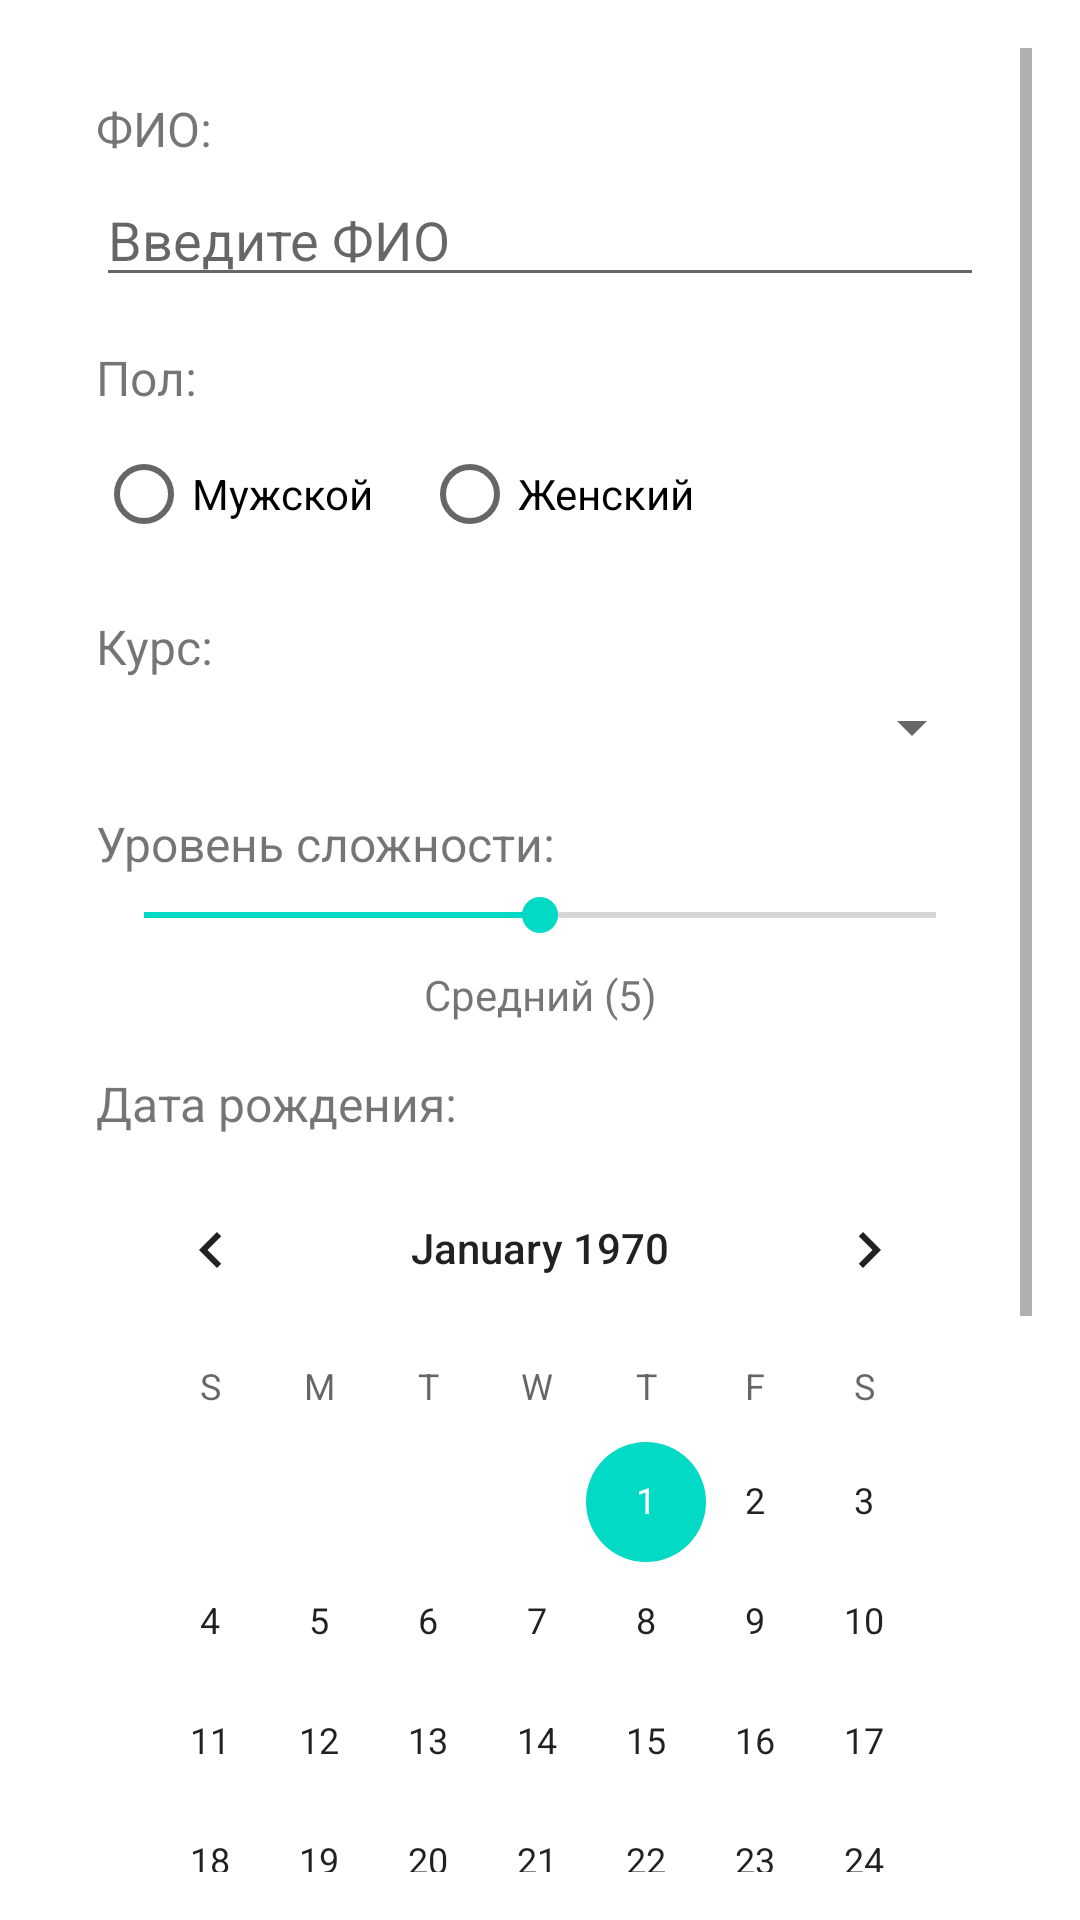

Here is an Android app screen rendered from its layout file. Give the layout XML and the strings, colors and styles it references.
<!-- AndroidManifest.xml: application theme Theme.MyApplication -->
<!-- res/layout/activity_main.xml -->
<?xml version="1.0" encoding="utf-8"?>
<ScrollView xmlns:android="http://schemas.android.com/apk/res/android"
    android:layout_width="match_parent"
    android:layout_height="match_parent"
    android:padding="16dp">

    <LinearLayout
        android:layout_width="match_parent"
        android:layout_height="wrap_content"
        android:orientation="vertical"
        android:padding="16dp">

        
        <TextView
            android:layout_width="match_parent"
            android:layout_height="wrap_content"
            android:text="ФИО:"
            android:textSize="16sp"
            android:layout_marginBottom="4dp"/>

        <EditText
            android:id="@+id/etFullName"
            android:layout_width="match_parent"
            android:layout_height="wrap_content"
            android:hint="Введите ФИО"
            android:layout_marginBottom="16dp"/>

        
        <TextView
            android:layout_width="match_parent"
            android:layout_height="wrap_content"
            android:text="Пол:"
            android:textSize="16sp"
            android:layout_marginBottom="4dp"/>

        <RadioGroup
            android:id="@+id/rgGender"
            android:layout_width="match_parent"
            android:layout_height="wrap_content"
            android:orientation="horizontal"
            android:layout_marginBottom="16dp">

            <RadioButton
                android:id="@+id/rbMale"
                android:layout_width="wrap_content"
                android:layout_height="wrap_content"
                android:text="Мужской"
                android:layout_marginRight="16dp"/>

            <RadioButton
                android:id="@+id/rbFemale"
                android:layout_width="wrap_content"
                android:layout_height="wrap_content"
                android:text="Женский"/>
        </RadioGroup>

        
        <TextView
            android:layout_width="match_parent"
            android:layout_height="wrap_content"
            android:text="Курс:"
            android:textSize="16sp"
            android:layout_marginBottom="4dp"/>

        <Spinner
            android:id="@+id/spCourse"
            android:layout_width="match_parent"
            android:layout_height="wrap_content"
            android:layout_marginBottom="16dp"/>

        
        <TextView
            android:layout_width="match_parent"
            android:layout_height="wrap_content"
            android:text="Уровень сложности:"
            android:textSize="16sp"
            android:layout_marginBottom="4dp"/>

        <SeekBar
            android:id="@+id/sbDifficulty"
            android:layout_width="match_parent"
            android:layout_height="wrap_content"
            android:max="10"
            android:progress="5"
            android:layout_marginBottom="8dp"/>

        <TextView
            android:id="@+id/tvDifficultyValue"
            android:layout_width="match_parent"
            android:layout_height="wrap_content"
            android:text="Средний (5)"
            android:textAlignment="center"
            android:layout_marginBottom="16dp"/>

        
        <TextView
            android:layout_width="match_parent"
            android:layout_height="wrap_content"
            android:text="Дата рождения:"
            android:textSize="16sp"
            android:layout_marginBottom="4dp"/>

        <CalendarView
            android:id="@+id/cvBirthDate"
            android:layout_width="match_parent"
            android:layout_height="300dp"
            android:layout_marginBottom="16dp"/>

        
        <TextView
            android:layout_width="match_parent"
            android:layout_height="wrap_content"
            android:text="Знак зодиака:"
            android:textSize="16sp"
            android:layout_marginBottom="4dp"/>

        <ImageView
            android:id="@+id/ivZodiacSign"
            android:layout_width="100dp"
            android:layout_height="100dp"
            android:layout_gravity="center"
            android:contentDescription="Знак зодиака"
            android:layout_marginBottom="16dp"/>

        
        <Button
            android:id="@+id/btnRegister"
            android:layout_width="match_parent"
            android:layout_height="wrap_content"
            android:text="Зарегистрироваться"
            android:layout_marginBottom="16dp"/>

        
        <TextView
            android:id="@+id/tvResult"
            android:layout_width="match_parent"
            android:layout_height="wrap_content"
            android:text=""
            android:textSize="14sp"
            android:lineSpacingMultiplier="1.2"
            android:visibility="gone"/>

    </LinearLayout>
</ScrollView>
<!-- resources referenced by this layout -->
<resources>
  <style name="Theme.MyApplication" parent="Theme.MaterialComponents.DayNight.DarkActionBar">
          <item name="windowActionBar">false</item>
          <item name="windowNoTitle">true</item>
      </style>
</resources>
